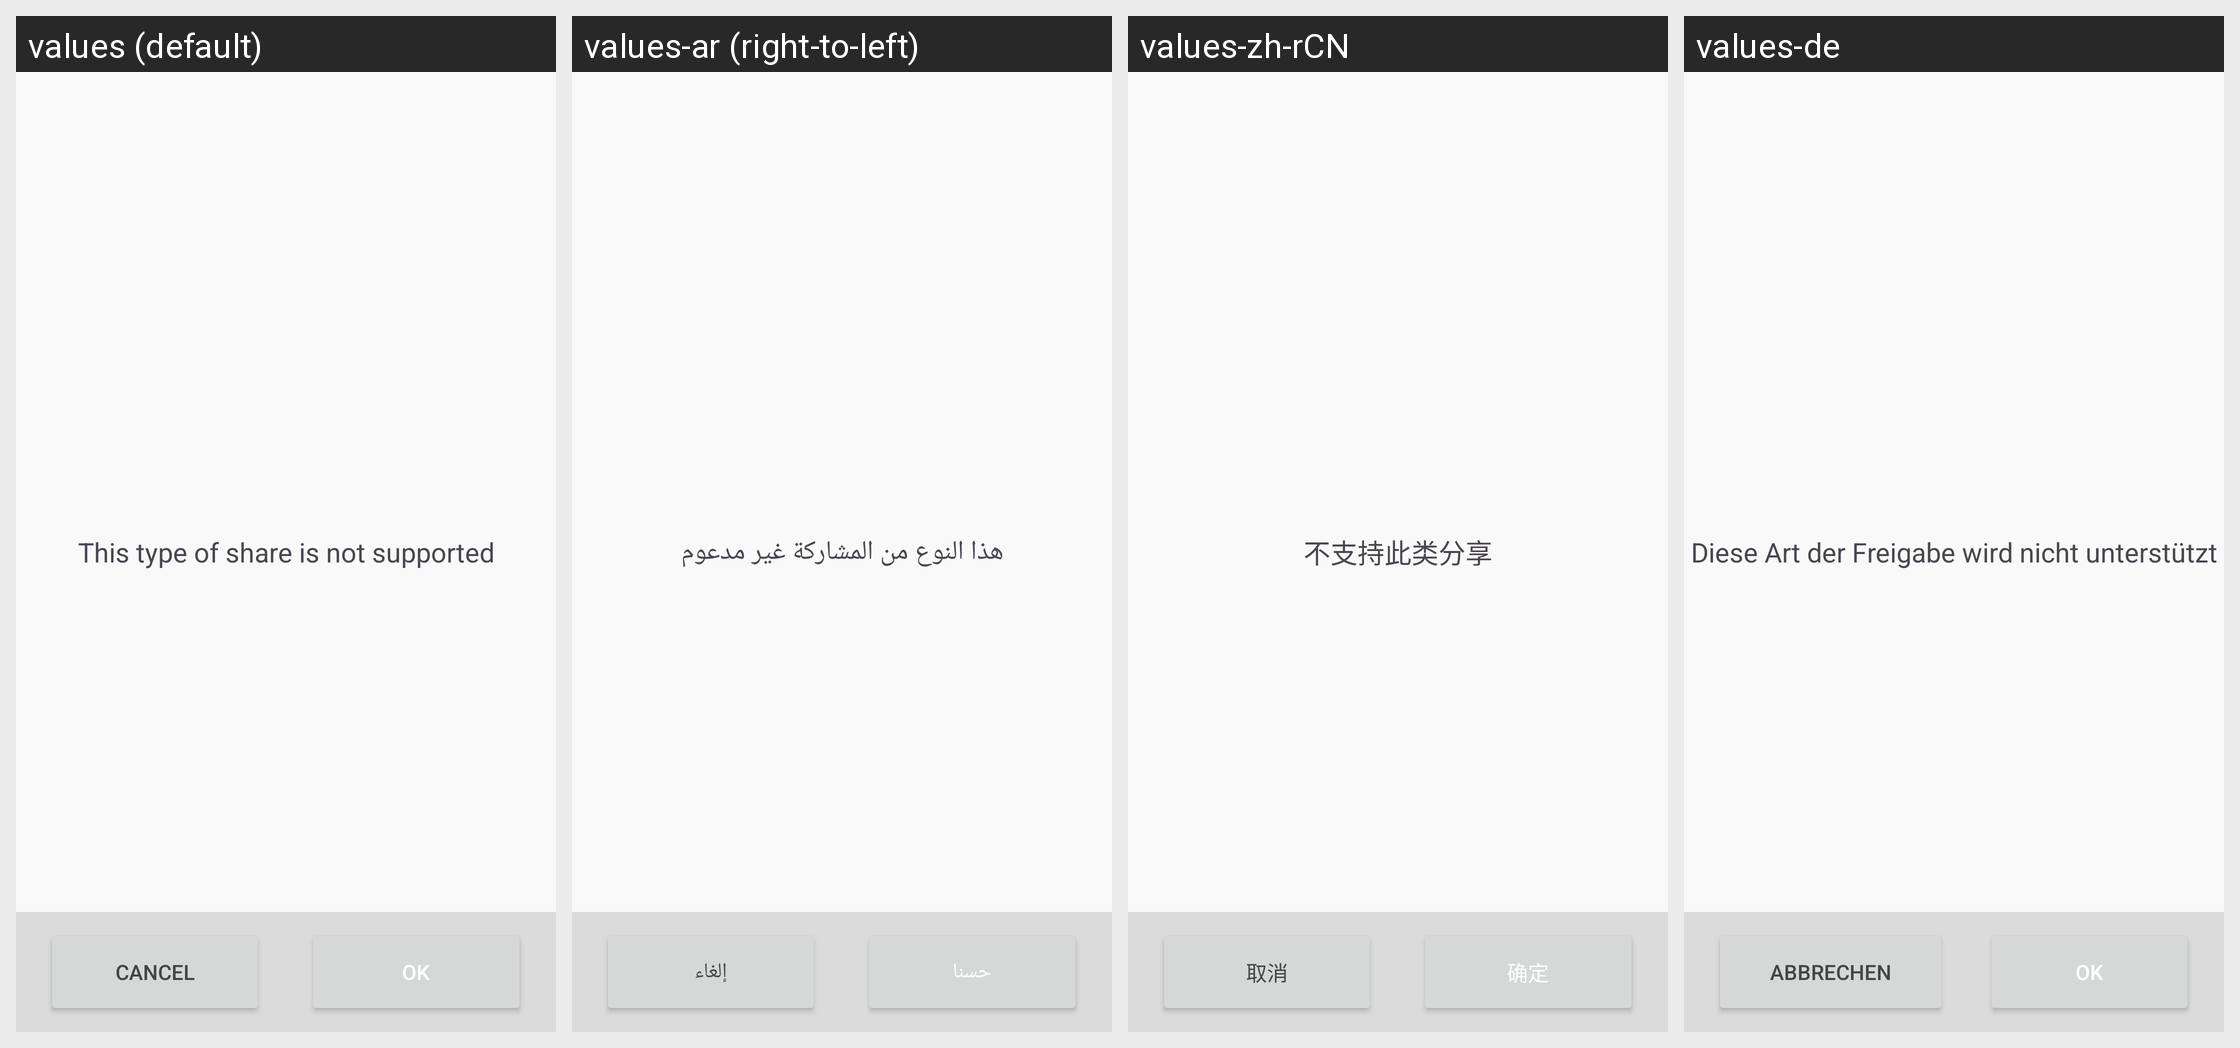

Locale-by-locale string values for the Android screen shown in this grid:
Android screen res/layout/share_to_seafile.xml rendered under 4 locales, left to right: values (default), values-ar (right-to-left), values-zh-rCN, values-de. Device: Nexus 5 (rendered at 1080×1920; each locale shown at half size, 540×960, under a caption strip naming it); theme App.Theme.
Other locales in the repository, not shown: values-cs-rCZ, values-el, values-es, values-es-rAR, values-fi, values-fr, values-hu, values-is-rIS, values-it, values-ja-rJP, values-ko, values-nb-rNO, values-nl-rNL, values-pl-rPL, values-pt-rBR, values-ru, values-tr, values-uz, values-zh-rTW.
Strings drawn on this screen, with the default value and each locale's value (text and hints the layout hard-codes, and strings that could not be matched under every locale, appear in the picture but are not listed):

not_supported_share
  values: This type of share is not supported
  values-ar: هذا النوع من المشاركة غير مدعوم
  values-zh-rCN: 不支持此类分享
  values-de: Diese Art der Freigabe wird nicht unterstützt

cancel
  values: Cancel
  values-ar: إلغاء
  values-zh-rCN: 取消
  values-de: Abbrechen

ok
  values: OK
  values-ar: حسنا
  values-zh-rCN: 确定
  values-de: OK
